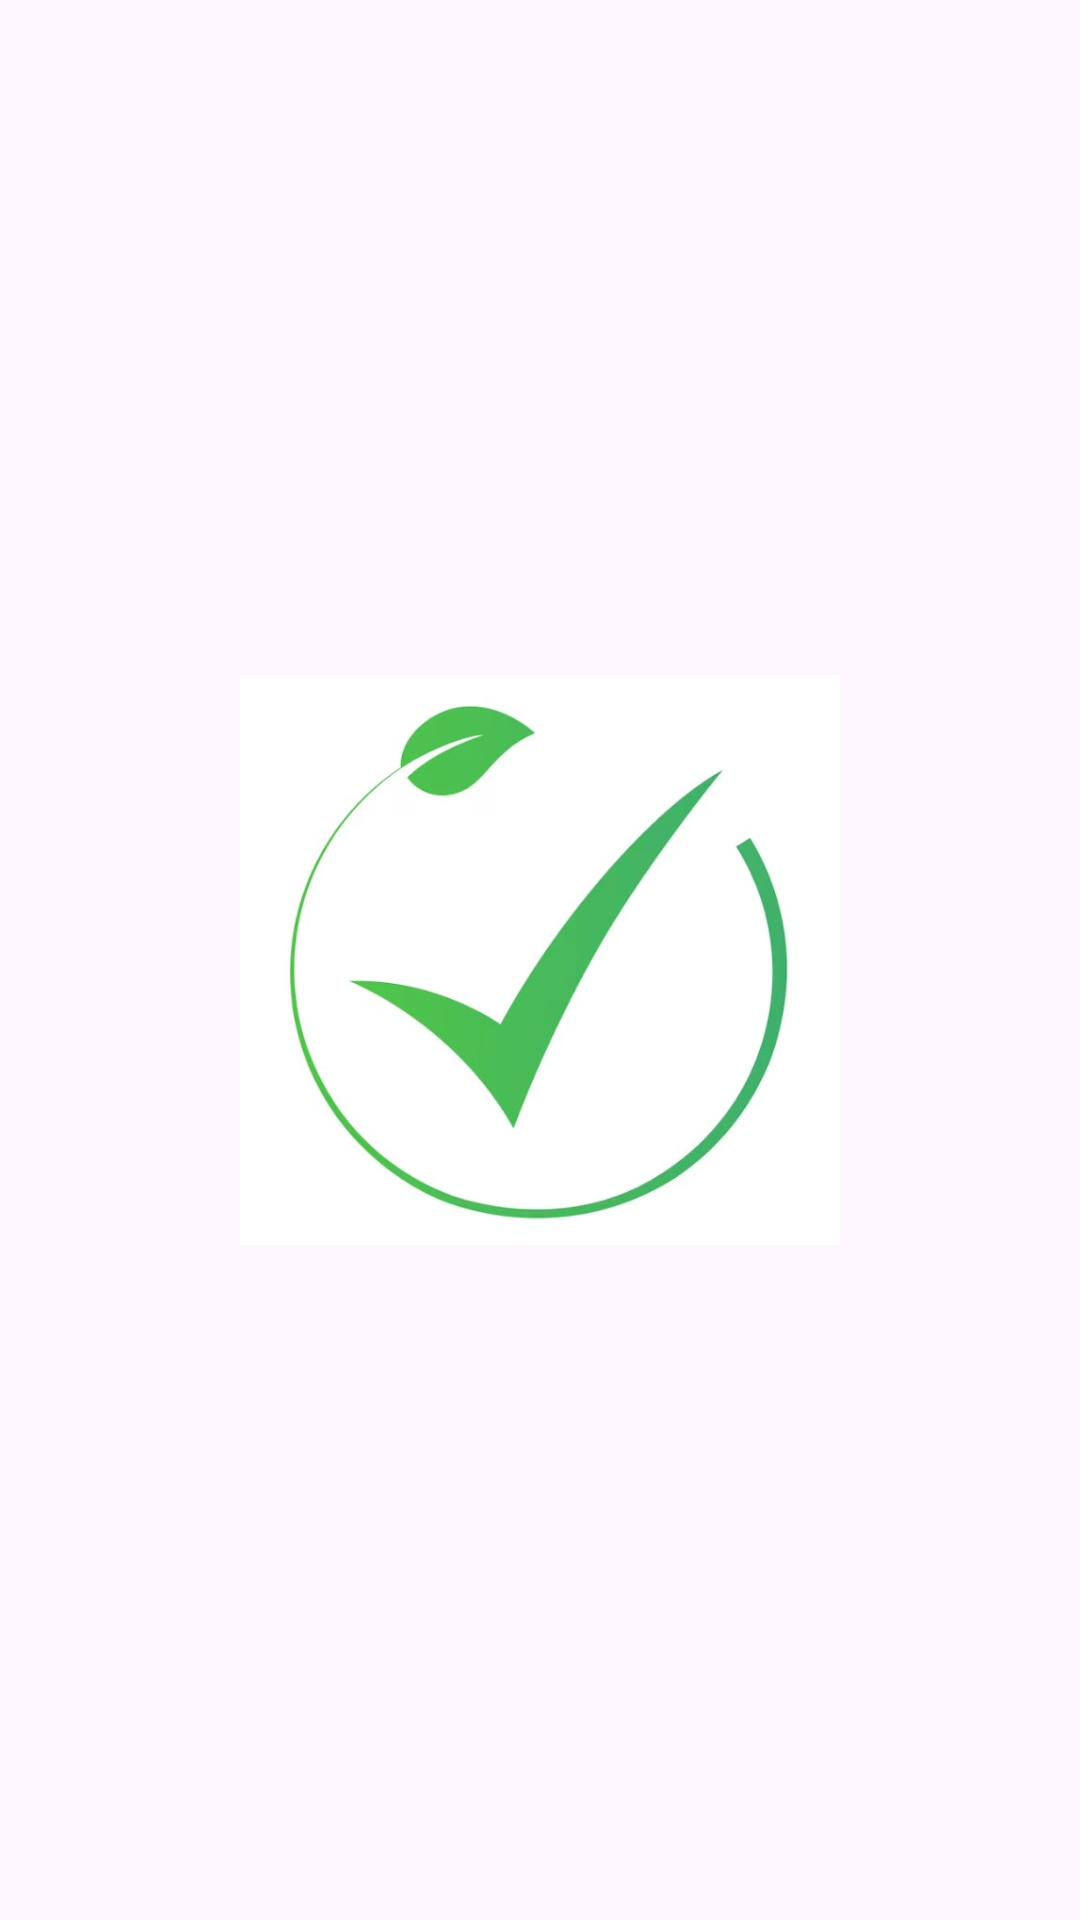

This screen was rendered from an Android layout file. Write that file and the resources it references.
<!-- AndroidManifest.xml: application theme Theme.MAD_Assignment2_21012011059 -->
<!-- res/layout/activity_splash.xml -->
<?xml version="1.0" encoding="utf-8"?>
<androidx.constraintlayout.widget.ConstraintLayout xmlns:android="http://schemas.android.com/apk/res/android"
    xmlns:app="http://schemas.android.com/apk/res-auto"
    xmlns:tools="http://schemas.android.com/tools"
    android:layout_width="match_parent"
    android:layout_height="match_parent"
    tools:context=".SplashActivity">
    <ImageView
        android:id="@+id/splashImage"
        android:layout_width="200dp"
        android:layout_height="200dp"
        android:src="@drawable/img"
        android:scaleType="centerInside"
        android:layout_gravity="center"
        android:layout_marginTop="16dp"
        android:layout_marginBottom="16dp"
        android:contentDescription="Rotating and Zooming Image"
        app:layout_constraintTop_toTopOf="parent"
        app:layout_constraintBottom_toBottomOf="parent"
        app:layout_constraintEnd_toEndOf="parent"
        app:layout_constraintStart_toStartOf="parent"/>
</androidx.constraintlayout.widget.ConstraintLayout>
<!-- resources referenced by this layout -->
<resources>
  <!-- drawable img: jpg bitmap (drawable, 26691 bytes) -->
  <style name="Theme.MAD_Assignment2_21012011059" parent="Base.Theme.MAD_Assignment2_21012011059" />
  <style name="Base.Theme.MAD_Assignment2_21012011059" parent="Theme.Material3.DayNight.NoActionBar">
          
          
      </style>
</resources>
